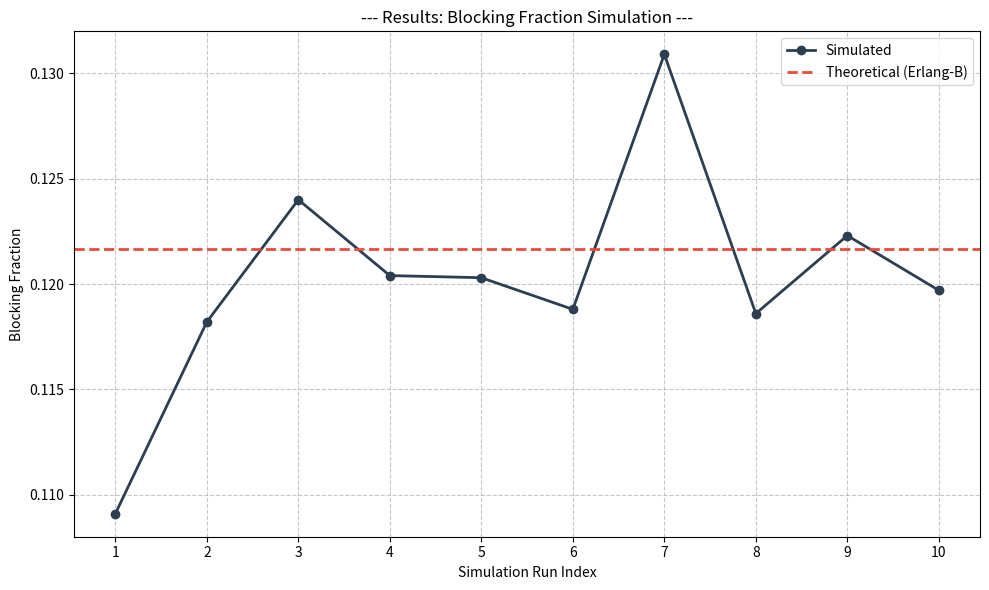

The script that saved this image:
import matplotlib.pyplot as plt
import random
import math
import numpy as np
import heapq
from scipy import stats

SAMPLES = 10_000

def get_exponential(rate):
    """Generate an exponential random variable."""
    return -math.log(random.random()) / rate

def run_simulation(m, service_rate, arrival_rate, total_customers):
    # Event types
    ARRIVAL = 0
    DEPARTURE = 1
    
    # State variables
    busy_servers = 0
    blocked_customers = 0
    customers_arrived = 0
    
    # Event list (priority queue)
    event_list = []
    
    # Schedule first arrival
    current_time = 0.0
    first_arrival = get_exponential(arrival_rate)
    heapq.heappush(event_list, (first_arrival, ARRIVAL))
    
    while customers_arrived < total_customers or event_list:
        if not event_list:
            break
            
        current_time, event_type = heapq.heappop(event_list)
        
        if event_type == ARRIVAL:
            customers_arrived += 1
            
            # Decide if customer is accepted or blocked
            if busy_servers < m:
                # Accepted
                busy_servers += 1
                # Schedule departure
                service_duration = get_exponential(service_rate)
                heapq.heappush(event_list, (current_time + service_duration, DEPARTURE))
            else:
                # Blocked
                blocked_customers += 1
                
            # Schedule next arrival
            if customers_arrived < total_customers:
                interarrival_time = get_exponential(arrival_rate)
                heapq.heappush(event_list, (current_time + interarrival_time, ARRIVAL))
                
        elif event_type == DEPARTURE:
            busy_servers -= 1
            
    return blocked_customers / total_customers

def analytical_blocking_fraction(num_servers, arrival_rate, mean_service_time):
    # Calculate offered load (A)
    offered_load = arrival_rate * mean_service_time
    # Calculate Erlang-B formula
    numerator = offered_load**num_servers / math.factorial(num_servers)
    denominator = sum((offered_load**k) / math.factorial(k) for k in range(num_servers + 1))
    return numerator / denominator

def calculate_confidence_interval(data, confidence=0.95):
    num_observations = len(data)
    alpha_level = 1 - confidence
    mean_val = np.mean(data)
    std_deviation = np.std(data, ddof=1)

    t_critical = stats.t.ppf(1 - alpha_level / 2, df=num_observations - 1)
    margin_of_error = t_critical * (std_deviation / math.sqrt(num_observations))

    return float(mean_val - margin_of_error), float(mean_val + margin_of_error)

if __name__ == "__main__":
    # Configure simulation parameters
    num_servers = 10
    service_rate = 1 / 8
    arrival_rate = 1
    num_runs = 10

    # Execute multiple simulation runs
    blocking_fractions = []
    for i in range(num_runs):
        fraction = run_simulation(num_servers, service_rate, arrival_rate, SAMPLES)
        blocking_fractions.append(fraction)
        print(f"Run {i+1}: {fraction:.4f}")

    # Visualize results
    run_indices = np.arange(1, num_runs + 1)
    fig, ax = plt.subplots(figsize=(10, 6))

    ax.plot(
        run_indices, blocking_fractions, marker="o", linestyle="-", color="#2c3e50", linewidth=2, label="Simulated"
    )

    theoretical_val = analytical_blocking_fraction(num_servers, arrival_rate, 1/service_rate)
    ax.axhline(
        y=theoretical_val,
        color="#e74c3c",
        linestyle="--",
        linewidth=2,
        label="Theoretical (Erlang-B)",
    )

    ax.set_xticks(run_indices)
    ax.set_xlabel("Simulation Run Index")
    ax.set_ylabel("Blocking Fraction")
    ax.set_title("--- Results: Blocking Fraction Simulation ---")
    ax.grid(True, linestyle="--", alpha=0.7)
    ax.legend()

    # Print statistical summary
    confidence_int = calculate_confidence_interval(blocking_fractions)
    print(f"\n--- Results ---")
    print(f"Confidence Interval (95%): {confidence_int}")
    print(f"Estimated Blocking Fraction: {np.mean(blocking_fractions):.4f}")
    print(f"Estimated Variance: {np.var(blocking_fractions, ddof=1):.8f}")
    print(f"Analytical Blocking Fraction: {theoretical_val:.4f}")

    plt.tight_layout()
    plt.show()
